Image classification data set "tool_crops" (SSimplex2003/ProjectBrothereye on GitHub). Class labels (4): cutting, measure, place part, screwing.

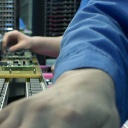
Label: place part

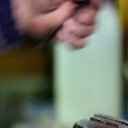
Label: measure

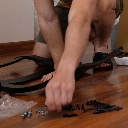
Label: screwing

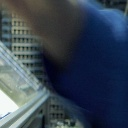
Label: place part

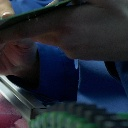
Label: place part

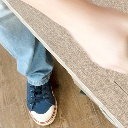
Label: screwing
